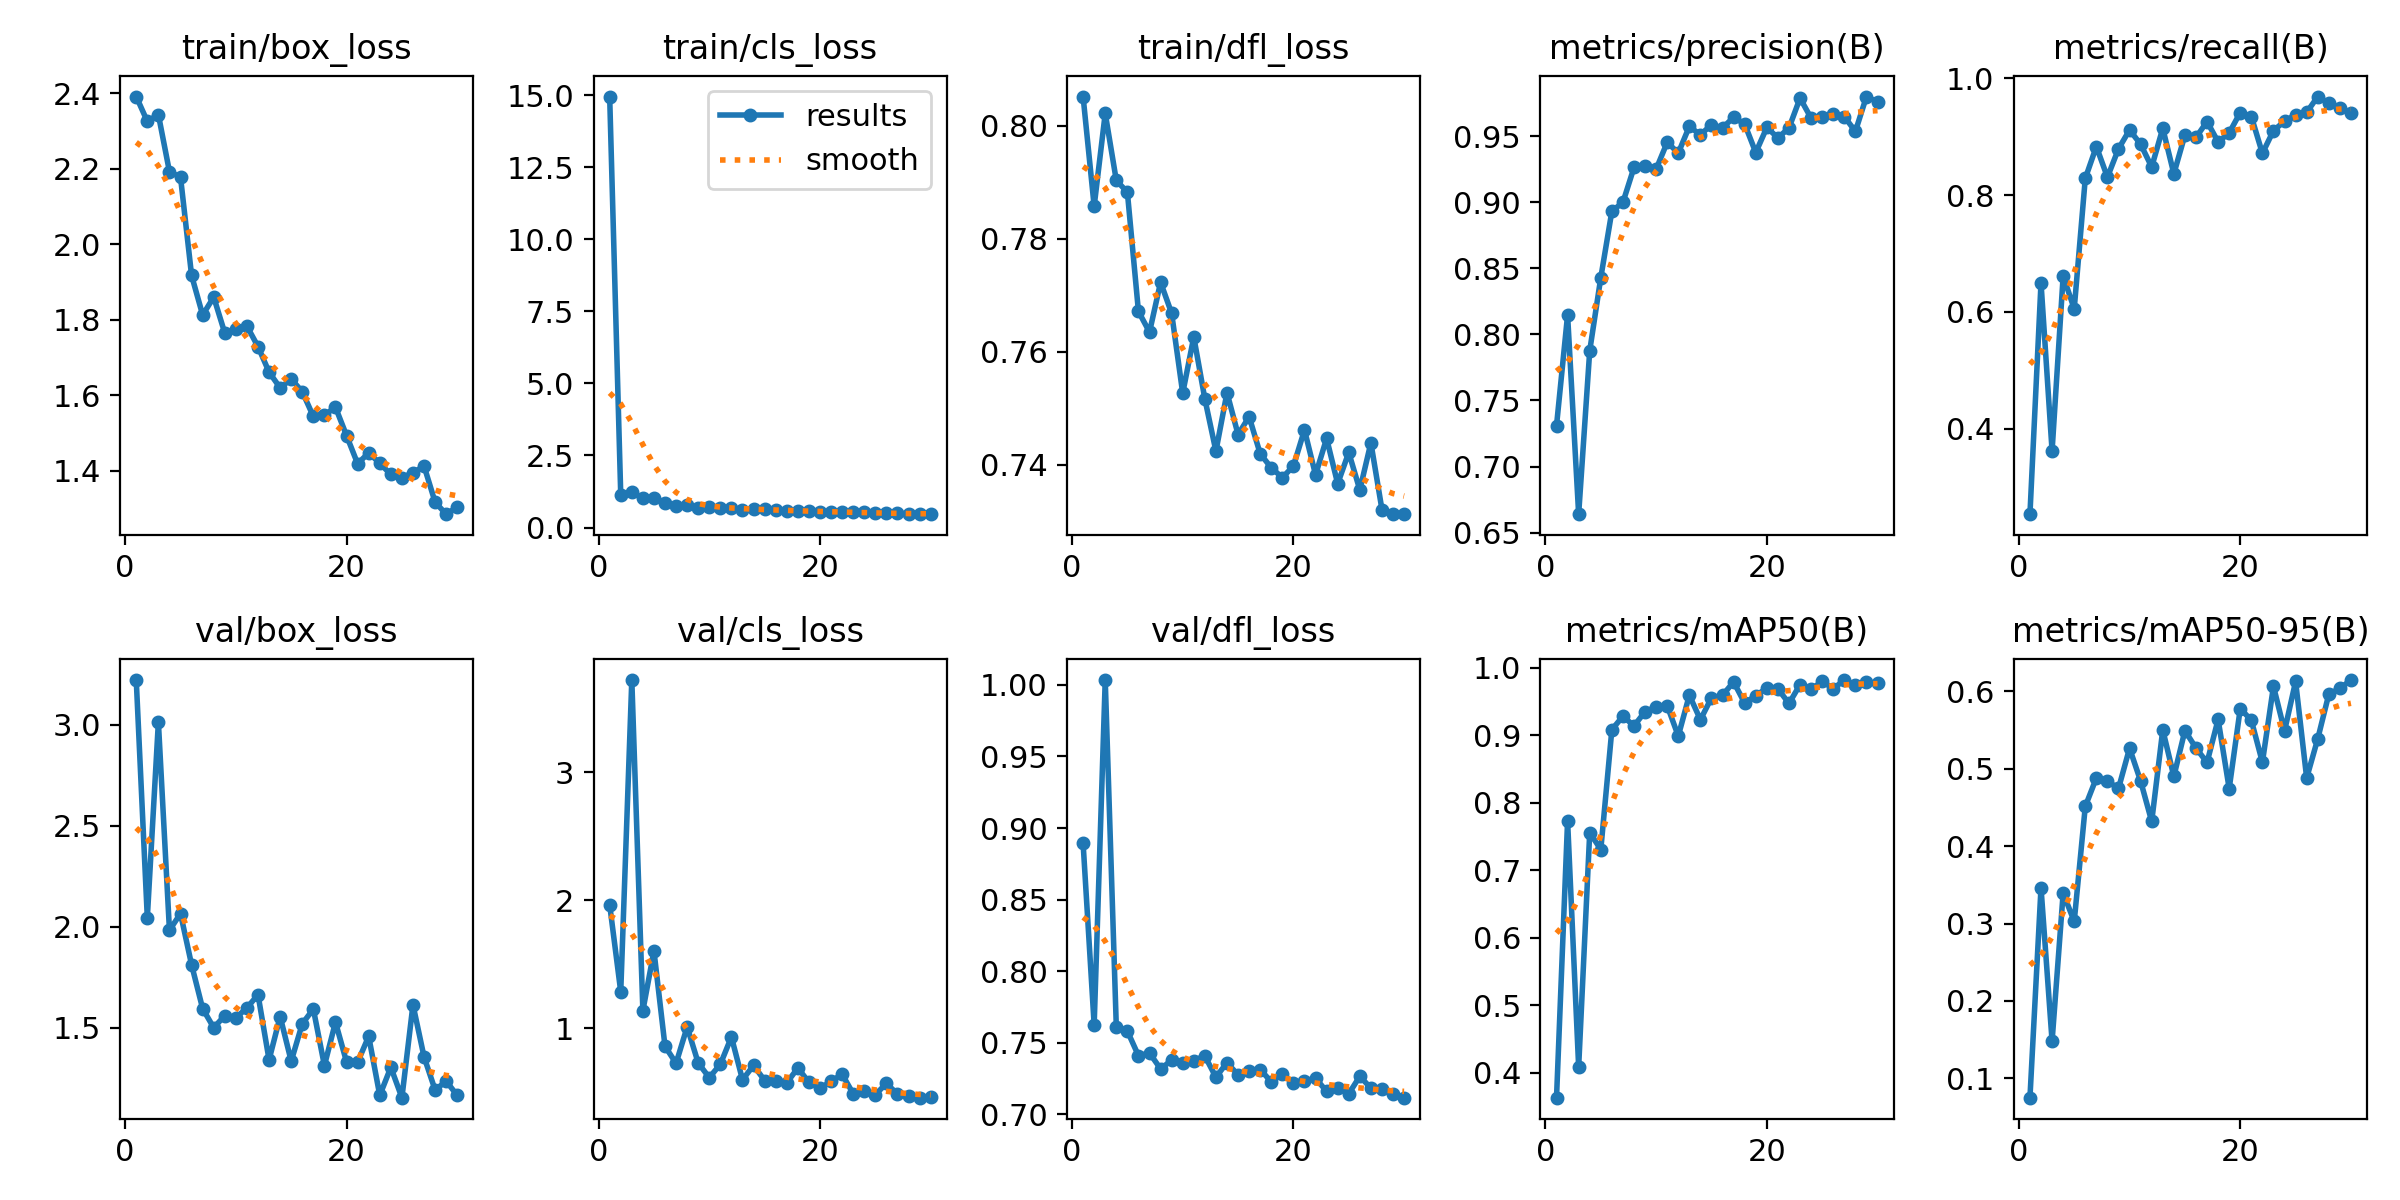

Data behind this chart, as committed beside it:
epoch, train/box_loss, train/cls_loss, train/dfl_loss, metrics/precision(B), metrics/recall(B), metrics/mAP50(B), metrics/mAP50-95(B), val/box_loss, val/cls_loss, val/dfl_loss, lr/pg0, lr/pg1, lr/pg2
1, 2.391, 14.96, 0.8052, 0.7309, 0.2536, 0.3634, 0.07491, 3.221, 1.966, 0.8894, 0.06345, 0.002827, 0.002827
2, 2.325, 1.138, 0.7858, 0.8146, 0.6497, 0.7736, 0.3463, 2.045, 1.287, 0.7625, 0.02614, 0.005511, 0.005511
3, 2.343, 1.229, 0.8022, 0.6639, 0.3619, 0.4089, 0.1479, 3.014, 3.721, 1.003, 0.006707, 0.006707, 0.006707
4, 2.192, 1.009, 0.7903, 0.7876, 0.6615, 0.7561, 0.3394, 1.983, 1.139, 0.7613, 0.006471, 0.006471, 0.006471
5, 2.178, 1.014, 0.7883, 0.8429, 0.6054, 0.731, 0.3027, 2.066, 1.605, 0.7582, 0.006235, 0.006235, 0.006235
6, 1.917, 0.8668, 0.7672, 0.8931, 0.8288, 0.9086, 0.4515, 1.812, 0.8602, 0.7411, 0.005998, 0.005998, 0.005998
7, 1.812, 0.7559, 0.7635, 0.8999, 0.8833, 0.9285, 0.4881, 1.595, 0.7275, 0.7429, 0.005762, 0.005762, 0.005762
8, 1.86, 0.7702, 0.7723, 0.9263, 0.8307, 0.9141, 0.484, 1.501, 1.012, 0.7318, 0.005526, 0.005526, 0.005526
9, 1.764, 0.6933, 0.7668, 0.9274, 0.8794, 0.9353, 0.4746, 1.561, 0.7295, 0.7379, 0.005289, 0.005289, 0.005289
10, 1.775, 0.7081, 0.7527, 0.925, 0.9117, 0.9422, 0.5266, 1.55, 0.6156, 0.7357, 0.005053, 0.005053, 0.005053
11, 1.783, 0.6937, 0.7627, 0.9453, 0.8872, 0.9441, 0.4841, 1.599, 0.7203, 0.7377, 0.004816, 0.004816, 0.004816
12, 1.729, 0.6856, 0.7517, 0.9371, 0.8482, 0.8991, 0.432, 1.664, 0.933, 0.7408, 0.00458, 0.00458, 0.00458
13, 1.661, 0.6102, 0.7424, 0.9573, 0.9144, 0.9597, 0.5503, 1.342, 0.5988, 0.726, 0.004344, 0.004344, 0.004344
14, 1.619, 0.646, 0.7528, 0.9509, 0.8366, 0.9233, 0.4902, 1.556, 0.7112, 0.7362, 0.004107, 0.004107, 0.004107
15, 1.643, 0.632, 0.7454, 0.9587, 0.9028, 0.9558, 0.5494, 1.335, 0.5929, 0.7276, 0.003871, 0.003871, 0.003871
16, 1.609, 0.6083, 0.7485, 0.9562, 0.8988, 0.9595, 0.5268, 1.52, 0.5876, 0.7303, 0.003635, 0.003635, 0.003635
17, 1.544, 0.5691, 0.742, 0.9643, 0.9261, 0.9793, 0.5082, 1.593, 0.5748, 0.7314, 0.003398, 0.003398, 0.003398
18, 1.548, 0.5705, 0.7395, 0.9591, 0.8911, 0.9479, 0.5638, 1.313, 0.6909, 0.7228, 0.003162, 0.003162, 0.003162
19, 1.568, 0.5877, 0.7378, 0.9375, 0.9066, 0.959, 0.4744, 1.528, 0.5792, 0.7282, 0.002926, 0.002926, 0.002926
20, 1.493, 0.5537, 0.7398, 0.9565, 0.9415, 0.9701, 0.5778, 1.331, 0.531, 0.7217, 0.002689, 0.002689, 0.002689
21, 1.418, 0.5321, 0.7462, 0.9487, 0.9347, 0.9691, 0.5627, 1.33, 0.5868, 0.7235, 0.002453, 0.002453, 0.002453
22, 1.447, 0.5411, 0.7382, 0.9561, 0.8716, 0.9474, 0.5084, 1.458, 0.6414, 0.7253, 0.002216, 0.002216, 0.002216
23, 1.42, 0.527, 0.7447, 0.9787, 0.9105, 0.9753, 0.6067, 1.166, 0.4901, 0.7161, 0.00198, 0.00198, 0.00198
24, 1.39, 0.5282, 0.7367, 0.9636, 0.9265, 0.9683, 0.5489, 1.305, 0.5142, 0.7188, 0.001744, 0.001744, 0.001744
25, 1.382, 0.4969, 0.7422, 0.9641, 0.9377, 0.9801, 0.6129, 1.154, 0.4821, 0.7145, 0.001507, 0.001507, 0.001507
26, 1.394, 0.4987, 0.7356, 0.9669, 0.9416, 0.9693, 0.4881, 1.614, 0.57, 0.7267, 0.001271, 0.001271, 0.001271
27, 1.412, 0.4892, 0.7439, 0.9648, 0.9689, 0.9821, 0.5387, 1.356, 0.4877, 0.7184, 0.001035, 0.001035, 0.001035
28, 1.317, 0.4749, 0.7321, 0.9535, 0.9574, 0.9748, 0.5964, 1.192, 0.4746, 0.7181, 0.0007983, 0.0007983, 0.0007983
29, 1.285, 0.463, 0.7313, 0.9799, 0.949, 0.9785, 0.6039, 1.236, 0.4589, 0.714, 0.0005619, 0.0005619, 0.0005619
30, 1.304, 0.4638, 0.7313, 0.9758, 0.9405, 0.9773, 0.6147, 1.165, 0.4621, 0.7117, 0.0003255, 0.0003255, 0.0003255
